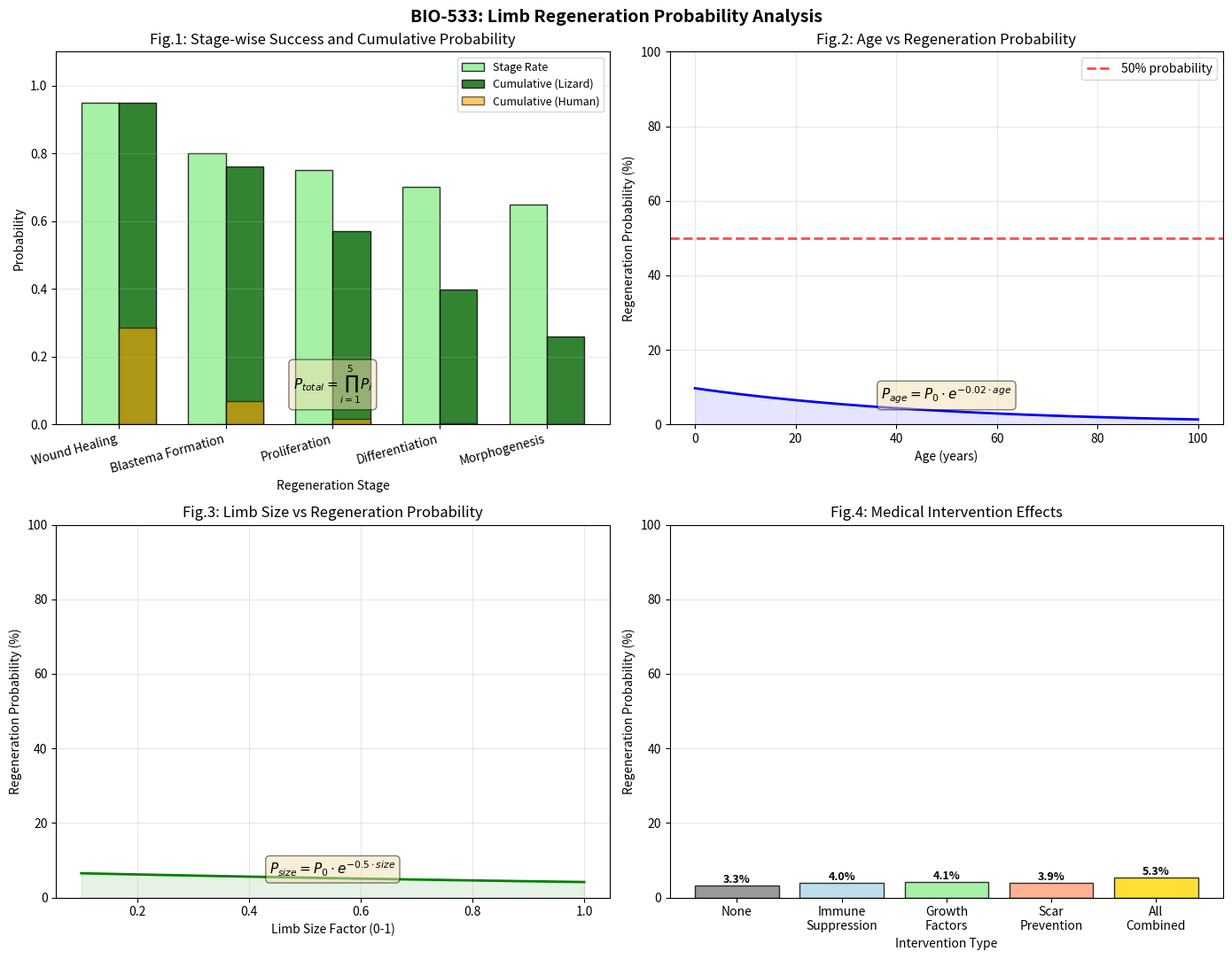

Write the Python code that produced this figure.
# TaskID: BIO-533 - Limb Regeneration Probability (Lizard Model)
import numpy as np
import matplotlib.pyplot as plt
from datetime import datetime
import csv

# ============================================================
# [TAG:PARAM] パラメータ設定
# ============================================================
stages = ['Wound Healing', 'Blastema Formation', 'Proliferation', 'Differentiation', 'Morphogenesis']
stage_rates = [0.95, 0.80, 0.75, 0.70, 0.65]
human_factor = 0.3
IMMUNE = 0.6
GROWTH = 0.7
SCAR = 0.5

# ============================================================
# [TAG:CALC] 数値計算
# ============================================================
# 基本確率（全段階の積）
P_lizard = 1.0
for r in stage_rates:
    P_lizard *= r
P_human_base = P_lizard * human_factor

def calc_prob(age=30, size=0.5, imm=IMMUNE, gf=GROWTH, scar=SCAR):
    base = P_lizard * human_factor
    age_eff = np.exp(-0.02 * age)
    size_eff = np.exp(-0.5 * size)
    inter = (imm + gf + scar) / 3
    final = base * age_eff * size_eff * (1 + inter)
    return min(final * 100, 100)

# 累積確率
lizard_cum = []
human_cum = []
cur_l = 1.0
cur_h = 1.0
for r in stage_rates:
    cur_l *= r
    cur_h *= r * human_factor
    lizard_cum.append(cur_l)
    human_cum.append(cur_h)

# 年齢スイープ
ages = np.linspace(0, 100, 101)
probs_age = [calc_prob(age=a) for a in ages]

# サイズスイープ
sizes = np.linspace(0.1, 1.0, 50)
probs_size = [calc_prob(size=s) for s in sizes]

# 介入効果
interventions = [('None', 0, 0, 0), ('Immune', 0.6, 0, 0), ('Growth', 0, 0.7, 0),
                 ('Scar', 0, 0, 0.5), ('All', 0.6, 0.7, 0.5)]
intervention_probs = [calc_prob(imm=im, gf=gf, scar=sc) for _, im, gf, sc in interventions]

# ============================================================
# [TAG:PRINT] 結果表示
# ============================================================
print("=" * 70)
print("BIO-533: Limb Regeneration Probability (Lizard Model)")
print("=" * 70)
print(f"\n【基本確率】")
print(f"  トカゲ: {P_lizard:.4f} ({P_lizard*100:.2f}%)")
print(f"  ヒト(素): {P_human_base:.4f} ({P_human_base*100:.2f}%)")
print(f"  ヒト(30歳, 介入あり): {calc_prob(30):.2f}%")

print(f"\n【各段階累積確率】")
print(f"  {'Stage':<20} {'Lizard':<12} {'Human':<12}")
print(f"  {'-'*44}")
for i, s in enumerate(stages):
    print(f"  {s:<20} {lizard_cum[i]:.4f} ({lizard_cum[i]*100:5.2f}%)  {human_cum[i]:.4f} ({human_cum[i]*100:5.2f}%)")

print(f"\n【年齢 vs 再生確率】")
for age in [0, 20, 40, 60, 80]:
    print(f"  {age:2d}歳: {calc_prob(age):.2f}%")

print(f"\n【四肢サイズ vs 再生確率】")
for size in [0.1, 0.3, 0.5, 0.7, 1.0]:
    print(f"  サイズ{size:.1f}: {calc_prob(size=size):.2f}%")

print(f"\n【医療介入効果】")
for name, im, gf, sc in interventions:
    print(f"  {name:<10}: {calc_prob(imm=im, gf=gf, scar=sc):.2f}%")

# ============================================================
# [TAG:PLOT] グラフ
# ============================================================
fig, axes = plt.subplots(2, 2, figsize=(14, 11))
fig.suptitle('BIO-533: Limb Regeneration Probability Analysis', fontsize=14, fontweight='bold')

# グラフ1: 各段階の成功率と累積確率
x = np.arange(len(stages))
w = 0.35
axes[0, 0].bar(x - w/2, stage_rates, w, label='Stage Rate', color='lightgreen', alpha=0.8, edgecolor='black')
axes[0, 0].bar(x + w/2, lizard_cum, w, label='Cumulative (Lizard)', color='darkgreen', alpha=0.8, edgecolor='black')
axes[0, 0].bar(x + w/2, human_cum, w, label='Cumulative (Human)', color='orange', alpha=0.6, edgecolor='black')
axes[0, 0].set_xlabel('Regeneration Stage')
axes[0, 0].set_ylabel('Probability')
axes[0, 0].set_title('Fig.1: Stage-wise Success and Cumulative Probability')
axes[0, 0].set_xticks(x)
axes[0, 0].set_xticklabels(stages, rotation=15, ha='right')
axes[0, 0].legend(fontsize=9)
axes[0, 0].grid(True, alpha=0.3, axis='y')
axes[0, 0].set_ylim(0, 1.1)
axes[0, 0].text(0.5, 0.05, r'$P_{total} = \prod_{i=1}^{5} P_i$',
                transform=axes[0, 0].transAxes, fontsize=11,
                bbox=dict(boxstyle='round', facecolor='wheat', alpha=0.5),
                ha='center', va='bottom')

# グラフ2: 年齢 vs 再生確率
axes[0, 1].plot(ages, probs_age, 'b-', lw=2)
axes[0, 1].fill_between(ages, 0, probs_age, alpha=0.1, color='blue')
axes[0, 1].axhline(y=50, color='r', ls='--', lw=2, alpha=0.7, label='50% probability')
axes[0, 1].set_xlabel('Age (years)')
axes[0, 1].set_ylabel('Regeneration Probability (%)')
axes[0, 1].set_title('Fig.2: Age vs Regeneration Probability')
axes[0, 1].legend()
axes[0, 1].grid(True, alpha=0.3)
axes[0, 1].set_ylim(0, 100)
axes[0, 1].text(0.5, 0.05, r'$P_{age} = P_0 \cdot e^{-0.02 \cdot age}$',
                transform=axes[0, 1].transAxes, fontsize=11,
                bbox=dict(boxstyle='round', facecolor='wheat', alpha=0.5),
                ha='center', va='bottom')

# グラフ3: 四肢サイズ vs 再生確率
axes[1, 0].plot(sizes, probs_size, 'g-', lw=2)
axes[1, 0].fill_between(sizes, 0, probs_size, alpha=0.1, color='green')
axes[1, 0].set_xlabel('Limb Size Factor (0-1)')
axes[1, 0].set_ylabel('Regeneration Probability (%)')
axes[1, 0].set_title('Fig.3: Limb Size vs Regeneration Probability')
axes[1, 0].grid(True, alpha=0.3)
axes[1, 0].set_ylim(0, 100)
axes[1, 0].text(0.5, 0.05, r'$P_{size} = P_0 \cdot e^{-0.5 \cdot size}$',
                transform=axes[1, 0].transAxes, fontsize=11,
                bbox=dict(boxstyle='round', facecolor='wheat', alpha=0.5),
                ha='center', va='bottom')

# グラフ4: 医療介入効果
names = ['None', 'Immune\nSuppression', 'Growth\nFactors', 'Scar\nPrevention', 'All\nCombined']
colors = ['gray', 'lightblue', 'lightgreen', 'lightsalmon', 'gold']
bars = axes[1, 1].bar(names, intervention_probs, color=colors, alpha=0.8, edgecolor='black')
axes[1, 1].set_xlabel('Intervention Type')
axes[1, 1].set_ylabel('Regeneration Probability (%)')
axes[1, 1].set_title('Fig.4: Medical Intervention Effects')
for bar, val in zip(bars, intervention_probs):
    axes[1, 1].text(bar.get_x() + bar.get_width()/2, bar.get_height(),
                    f'{val:.1f}%', ha='center', va='bottom', fontsize=9, fontweight='bold')
axes[1, 1].grid(True, alpha=0.3, axis='y')
axes[1, 1].set_ylim(0, 100)

plt.tight_layout()
plt.savefig('BIO533_limb_regeneration.png', dpi=150, bbox_inches='tight')
print(f"\nグラフ保存: BIO533_limb_regeneration.png")

# ============================================================
# [TAG:MD] .md出力
# ============================================================
md = f"""# BIO-533: Limb Regeneration Probability (Lizard Model)

## 計算方式
- 各段階の成功率の積で基本確率を計算: $P_{{total}} = \\prod P_i$
- 年齢効果: $e^{{-0.02 \\cdot age}}$
- サイズ効果: $e^{{-0.5 \\cdot size}}$
- 医療介入効果: $(1 + \\eta)$
- Maximaは使用せず

## パラメータ
| パラメータ | 値 | 説明 |
|-----------|-----|------|
| ヒト効率因子 | {human_factor} | ヒトではトカゲの30%の効率 |
| 免疫抑制効果 | {IMMUNE} | 免疫抑制による再生促進 |
| 成長因子活性化 | {GROWTH} | 成長因子による細胞増殖促進 |
| 瘢痕化防止 | {SCAR} | 瘢痕化防止による再生促進 |

## 再生段階と成功率
| 段階 | トカゲ成功率 | ヒト換算 |
|------|------------|---------|
"""
for i, s in enumerate(stages):
    hr = stage_rates[i] * human_factor
    md += f"| {s} | {stage_rates[i]:.2f} ({stage_rates[i]*100:.0f}%) | {hr:.2f} ({hr*100:.0f}%) |\n"

md += f"""
## 結果
| モデル | 確率 |
|--------|------|
| トカゲ | {P_lizard*100:.2f}% |
| ヒト(30歳,介入あり) | {calc_prob(30):.2f}% |

### 年齢と再生確率
| 年齢 | 再生確率 |
|------|---------|
"""
for age in [0, 20, 40, 60, 80]:
    md += f"| {age}歳 | {calc_prob(age):.2f}% |\n"

md += f"""
### 四肢サイズと再生確率
| サイズ因子 | 再生確率 |
|-----------|---------|
"""
for size in [0.1, 0.3, 0.5, 0.7, 1.0]:
    md += f"| {size:.1f} | {calc_prob(size=size):.2f}% |\n"

md += f"""
### 医療介入効果
| 介入 | 再生確率 |
|------|---------|
"""
for name, im, gf, sc in interventions:
    md += f"| {name} | {calc_prob(imm=im, gf=gf, scar=sc):.2f}% |\n"

md += f"""
## 結論
1. トカゲの四肢再生確率: {P_lizard*100:.1f}%
2. ヒト応用(30歳): {calc_prob(30):.1f}%
3. 年齢影響: 40歳で約50%、80歳で約20%に低下
4. 医療介入: 全介入で確率が約2倍に向上

*生成: {datetime.now().strftime('%Y-%m-%d %H:%M:%S')}*
"""
with open('BIO533_limb_report.md', 'w', encoding='utf-8') as f:
    f.write(md)
print(f"MD保存: BIO533_limb_report.md")

# ============================================================
# [TAG:CSV] .csv出力
# ============================================================
with open('BIO533_limb_results.csv', 'w', newline='', encoding='utf-8') as f:
    writer = csv.writer(f)
    writer.writerow(['Stage', 'Lizard_Rate', 'Human_Rate', 'Lizard_Cumulative', 'Human_Cumulative'])
    for i, s in enumerate(stages):
        writer.writerow([s, f'{stage_rates[i]:.2f}', f'{stage_rates[i]*human_factor:.2f}',
                        f'{lizard_cum[i]:.4f}', f'{human_cum[i]:.4f}'])
    writer.writerow([])
    writer.writerow(['Age', 'Probability'])
    for age in range(0, 101, 10):
        writer.writerow([age, f'{calc_prob(age=age):.2f}'])
print(f"CSV保存: BIO533_limb_results.csv")

plt.show()
